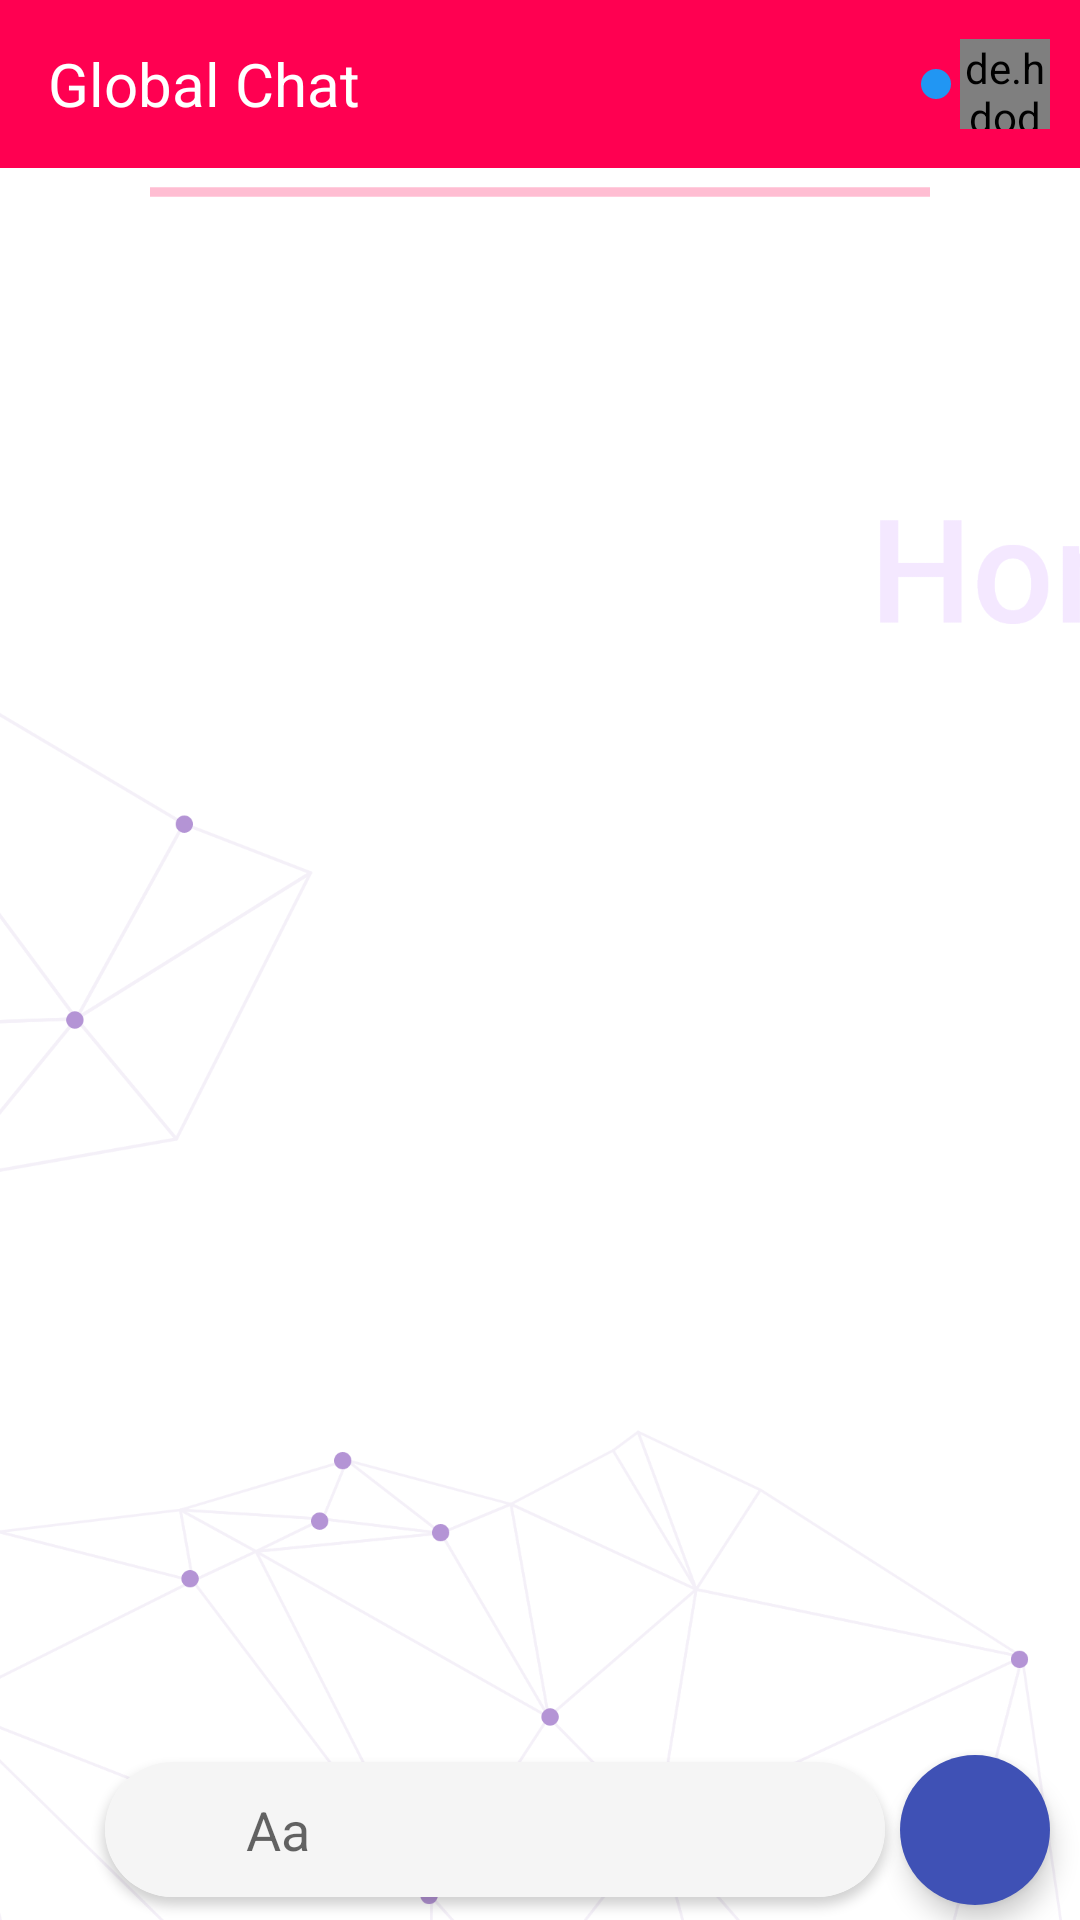

Produce the Android XML layout that renders to this screen, including the resource entries it uses.
<!-- AndroidManifest.xml: application theme AppTheme -->
<!-- res/layout/activity_global_chat.xml -->
<?xml version="1.0" encoding="utf-8"?>
<RelativeLayout xmlns:android="http://schemas.android.com/apk/res/android"
    xmlns:app="http://schemas.android.com/apk/res-auto"
    xmlns:tools="http://schemas.android.com/tools"
    android:layout_width="match_parent"
    android:layout_height="match_parent"
    tools:context=".GlobalChatActivity">

    <androidx.appcompat.widget.Toolbar
        android:id="@+id/GlobalChatToolbarID"
        app:titleTextColor="@android:color/white"
        android:background="@color/colorPrimary"
        android:layout_width="match_parent"
        android:theme="@style/ThemeOverlay.AppCompat.Dark.ActionBar"
        android:layout_height="wrap_content">

        <RelativeLayout
            android:layout_width="match_parent"
            android:layout_height="wrap_content">

            <TextView
                android:text="Global Chat"
                android:textColor="@android:color/white"
                android:textSize="20sp"
                android:layout_centerVertical="true"
                android:layout_width="wrap_content"
                android:layout_height="wrap_content">

            </TextView>


            <ImageView
                android:id="@+id/OnlineStatasID"
                android:layout_width="10dp"
                android:layout_height="10dp"
                android:layout_centerVertical="true"
                android:layout_marginRight="3dp"
                android:src="@drawable/online_statas"
                android:layout_toLeftOf="@+id/progchatimage"
                />

            <de.hdodenhof.circleimageview.CircleImageView
                android:layout_width="30dp"
                android:src="@drawable/defaltimage"
                android:id="@+id/progchatimage"
                android:layout_alignParentRight="true"
                android:layout_marginRight="10dp"
                android:layout_height="30dp">

            </de.hdodenhof.circleimageview.CircleImageView>


        </RelativeLayout>


    </androidx.appcompat.widget.Toolbar>

    <RelativeLayout
        android:layout_below="@id/GlobalChatToolbarID"
        android:layout_width="match_parent"
        android:layout_height="match_parent">


        <ImageView
            android:src="@drawable/iback"
            android:scaleType="centerCrop"
            android:layout_width="match_parent"
            android:layout_height="match_parent">



        </ImageView>


        <ProgressBar
            android:id="@+id/GlobalProgressbarID"
            style="?android:attr/progressBarStyleHorizontal"
            android:layout_width="match_parent"
            android:indeterminate="true"
            android:layout_marginRight="50dp"
            android:layout_marginLeft="50dp"
            android:indeterminateTint="@color/colorPrimary"
            android:layout_height="wrap_content" />


      <androidx.recyclerview.widget.RecyclerView
          android:id="@+id/MessageListID"
          android:layout_below="@+id/GlobalProgressbarID"
          android:layout_width="match_parent"
          android:layout_above="@id/Edittextlayout"
          android:layout_height="match_parent">




      </androidx.recyclerview.widget.RecyclerView>

        <RelativeLayout
            android:id="@+id/Edittextlayout"
            android:layout_width="match_parent"
            android:layout_height="60dp"
            android:layout_alignParentBottom="true"
            android:layout_marginBottom="0dp">

            <ImageButton
                android:id="@+id/SendButtonID"
                android:layout_width="50dp"
                android:layout_alignParentRight="true"
                android:layout_centerVertical="true"
                android:layout_marginRight="10dp"
                android:src="@drawable/ic_send_black_24dp"
                android:elevation="5dp"
                android:background="@drawable/sendbuttondesign"
                android:layout_height="50dp">

            </ImageButton>

            <androidx.cardview.widget.CardView
                android:layout_width="match_parent"
                android:layout_height="45dp"
                android:layout_centerVertical="true"
                android:layout_marginLeft="35dp"
                android:layout_marginRight="65dp"
                android:elevation="5dp"
                app:cardCornerRadius="35dp">

                <RelativeLayout
                    android:layout_width="match_parent"
                    android:layout_height="match_parent"
                    android:background="#F5F5F5">

                    <ImageButton
                        android:id="@+id/AddButtonID"
                        android:layout_width="30dp"
                        android:layout_height="30dp"
                        android:layout_centerVertical="true"
                        android:layout_marginStart="7dp"
                        android:background="@drawable/plusbutton" />

                    <EditText
                        android:id="@+id/TextMessageID"
                        android:layout_width="match_parent"
                        android:layout_height="wrap_content"
                        android:layout_centerVertical="true"
                        android:layout_marginLeft="40dp"
                        android:layout_marginRight="10dp"
                        android:background="@drawable/bacmessage"
                        android:hint="Aa"
                        android:padding="7dp"
                        android:singleLine="true"
                        android:textColor="#F44336"
                        android:textSize="18sp" />

                </RelativeLayout>


            </androidx.cardview.widget.CardView>


        </RelativeLayout>



    </RelativeLayout>


</RelativeLayout>
<!-- resources referenced by this layout -->
<resources>
  <color name="colorPrimary">#FF0051</color>
  <!-- drawable bacmessage (drawable) -->
  <?xml version="1.0" encoding="utf-8"?>
  <shape xmlns:android="http://schemas.android.com/apk/res/android">
  
      <solid android:color="#F5F5F5"/>
  
  </shape>
  <!-- drawable iback: png bitmap (drawable, 134083 bytes) -->
  <!-- drawable online_statas (drawable) -->
  <?xml version="1.0" encoding="utf-8"?>
  <shape xmlns:android="http://schemas.android.com/apk/res/android">
  
      <size android:width="50dp" android:height="50dp"/>
      <corners android:radius="50dp"/>
      <solid android:color="#2196F3"/>
  
  </shape>
  <!-- drawable sendbuttondesign (drawable) -->
  <?xml version="1.0" encoding="utf-8"?>
  <shape xmlns:android="http://schemas.android.com/apk/res/android">
  
      <solid android:color="#3F51B5"/>
      <corners android:radius="50dp"/>
      <size android:width="50dp" android:height="50dp"/>
  
  </shape>
  <style name="AppTheme" parent="Theme.AppCompat.Light.NoActionBar">
          
          <item name="colorPrimary">@color/colorPrimary</item>
          <item name="colorPrimaryDark">@color/colorPrimaryDark</item>
          <item name="colorAccent">@color/colourAc</item>
      </style>
  <color name="colorPrimaryDark">#FF0051</color>
  <color name="colourAc">#3F51B5</color>
</resources>
